Image classification data set "augmented" (haneens5905/MSI-System on GitHub). Class labels (6): cardboard, glass, metal, paper, plastic, trash.

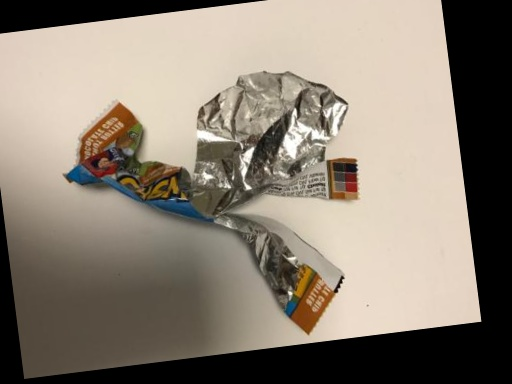
Label: trash

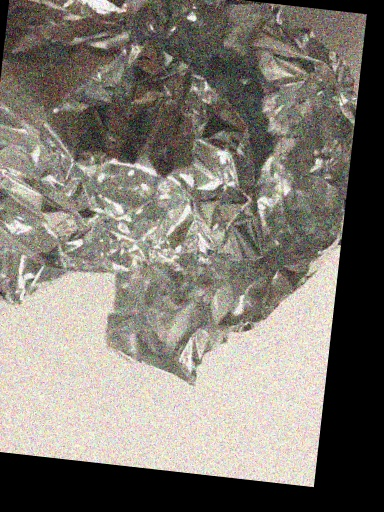
Label: metal

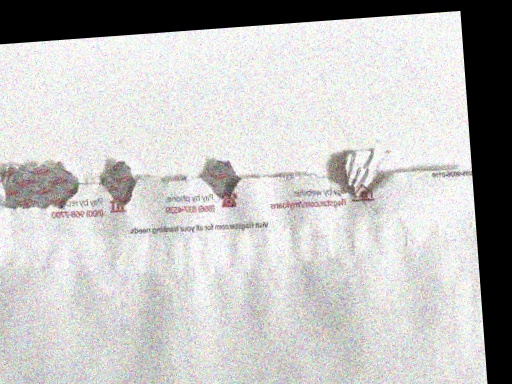
Label: paper

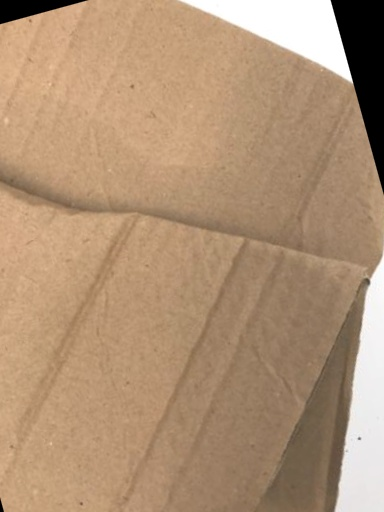
Label: cardboard

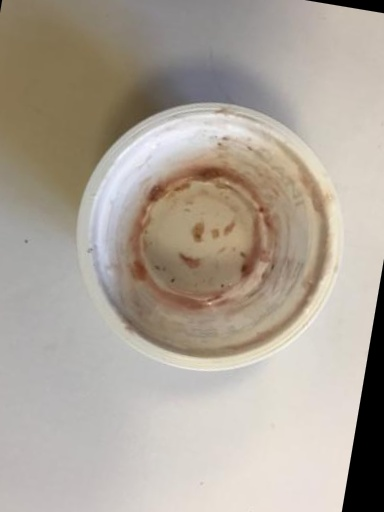
Label: trash

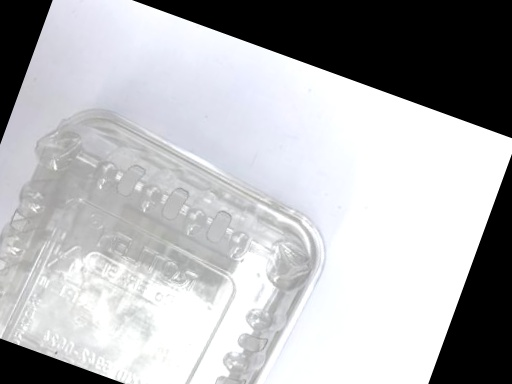
Label: plastic
